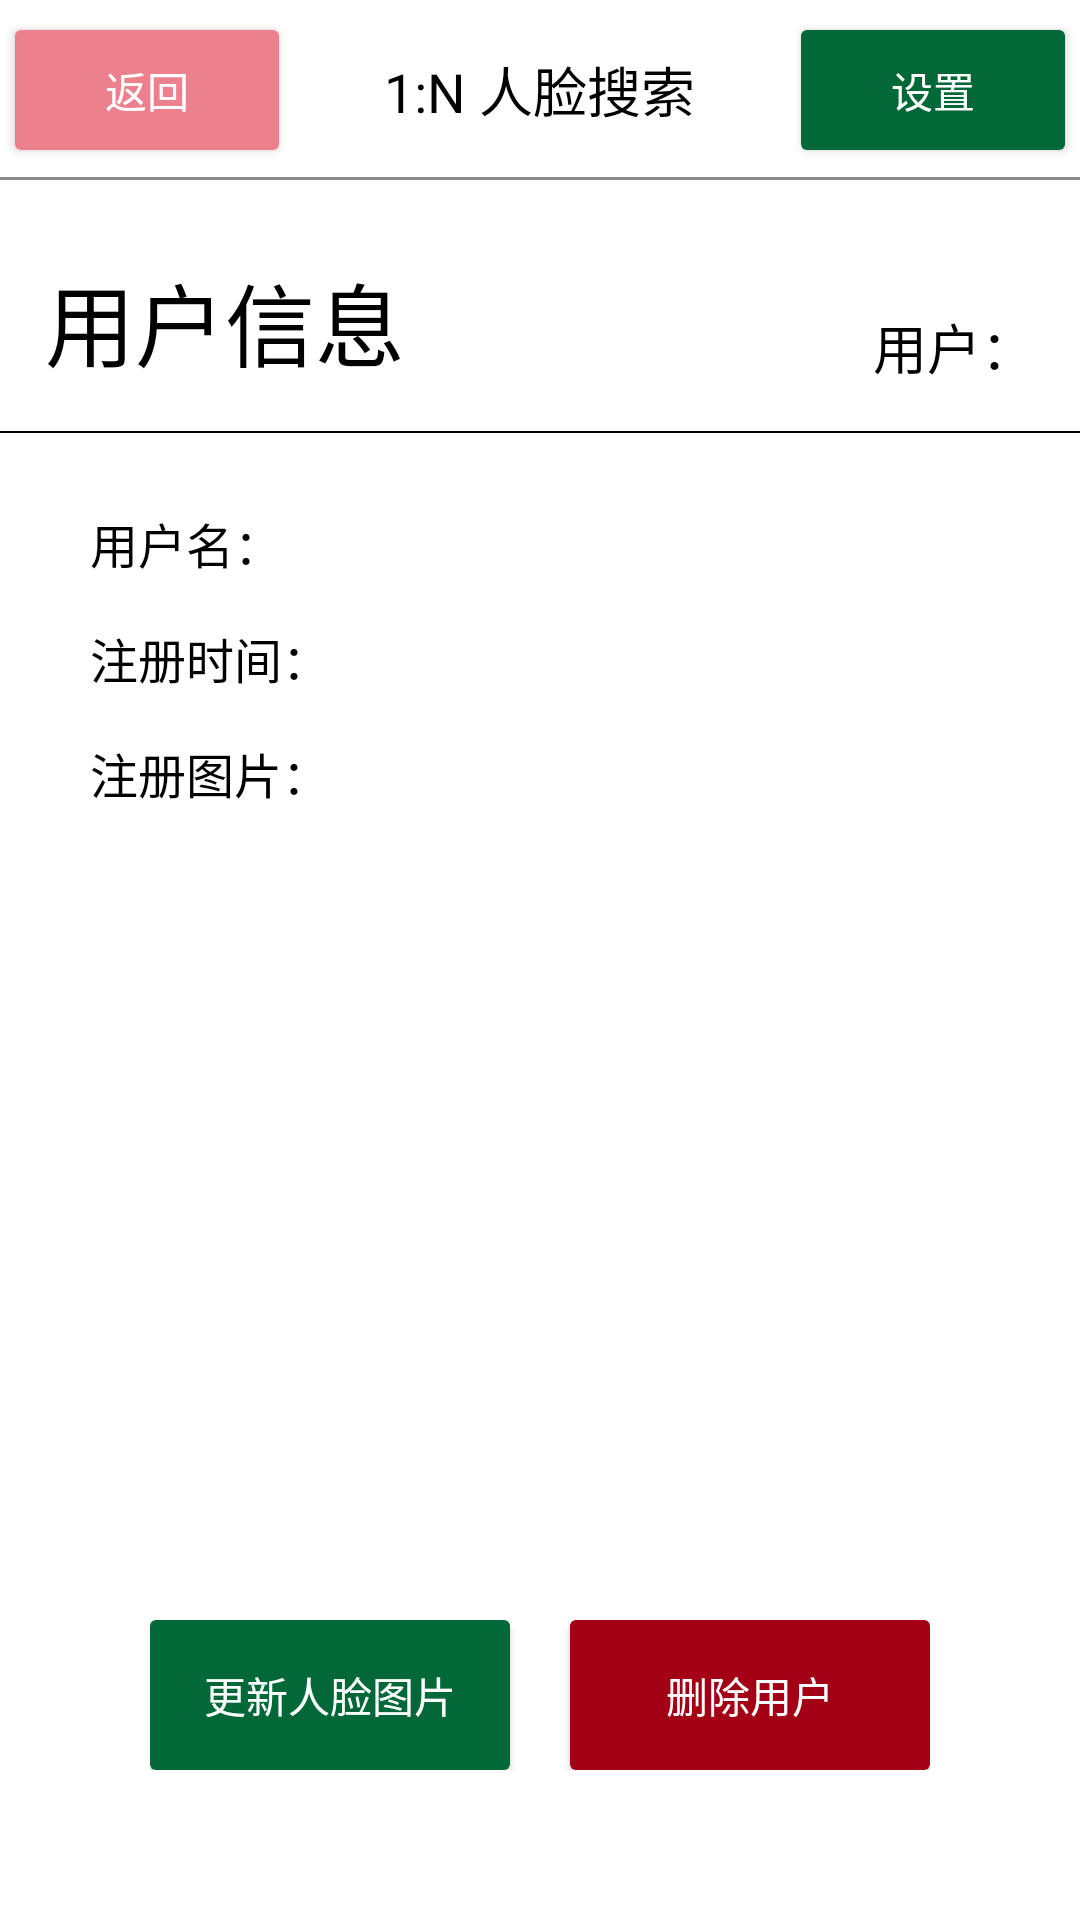

Layout XML and referenced resources for this Android screen:
<!-- AndroidManifest.xml: fallback theme Theme.MaterialComponents.DayNight.NoActionBar -->
<!-- res/layout/activity_user_info.xml -->
<?xml version="1.0" encoding="utf-8"?>
<RelativeLayout xmlns:android="http://schemas.android.com/apk/res/android"
    android:layout_width="match_parent"
    android:background="@color/white"
    android:layout_height="match_parent">

    <include
        android:id="@+id/layout_title"
        layout="@layout/layout_title"/>

    <TextView
        android:id="@+id/text_info_text"
        android:layout_width="wrap_content"
        android:layout_height="wrap_content"
        android:layout_below="@id/layout_title"
        android:layout_marginTop="25dp"
        android:text="用户信息"
        android:layout_marginLeft="15dp"
        android:textSize="30sp"
        android:textColor="@color/black"/>

    <TextView
        android:id="@+id/text_user_name"
        android:layout_width="wrap_content"
        android:layout_height="wrap_content"
        android:layout_alignParentRight="true"
        android:layout_marginRight="15dp"
        android:text="用户："
        android:layout_alignBottom="@+id/text_info_text"
        android:textSize="18sp"
        android:textColor="@color/black"/>

    <View
        android:id="@+id/view_info_line"
        android:layout_width="match_parent"
        android:layout_height="0.5dp"
        android:layout_below="@id/text_info_text"
        android:layout_marginTop="15dp"
        android:background="@color/black"/>

    <TextView
        android:id="@+id/text_info_name"
        android:layout_width="wrap_content"
        android:layout_height="wrap_content"
        android:layout_below="@id/view_info_line"
        android:layout_marginTop="25dp"
        android:layout_marginLeft="30dp"
        android:text="用户名："
        android:textColor="@color/black"
        android:textSize="16sp"/>

    <TextView
        android:id="@+id/text_info"
        android:layout_width="wrap_content"
        android:layout_height="wrap_content"
        android:layout_below="@id/text_info_name"
        android:layout_marginTop="15dp"
        android:layout_marginLeft="30dp"
        android:visibility="gone"
        android:text="用户信息："
        android:textColor="@color/black"
        android:textSize="16sp"/>

    <TextView
        android:id="@+id/text_info_ctime"
        android:layout_width="wrap_content"
        android:layout_height="wrap_content"
        android:layout_below="@id/text_info"
        android:layout_marginTop="15dp"
        android:layout_marginLeft="30dp"
        android:text="注册时间："
        android:textColor="@color/black"
        android:textSize="16sp"/>

    <TextView
        android:id="@+id/text_info_pic"
        android:layout_width="wrap_content"
        android:layout_height="wrap_content"
        android:layout_below="@id/text_info_ctime"
        android:layout_marginTop="15dp"
        android:layout_marginLeft="30dp"
        android:text="注册图片："
        android:textColor="@color/black"
        android:textSize="16sp"/>

    <ImageView
        android:id="@+id/image_info_pic"
        android:layout_width="180dp"
        android:layout_height="140dp"
        android:layout_below="@id/text_info_ctime"
        android:layout_marginTop="15dp"
        android:layout_marginLeft="10dp"
        android:scaleType="centerCrop"
        android:layout_toRightOf="@id/text_info_pic"/>

    <LinearLayout
        android:id="@+id/linear_operation"
        android:layout_width="match_parent"
        android:layout_height="wrap_content"
        android:orientation="horizontal"
        android:paddingLeft="50dp"
        android:paddingRight="50dp"
        android:gravity="center_vertical"
        android:layout_alignParentBottom="true"
        android:layout_marginBottom="50dp">

        <Button
            android:id="@+id/button_update"
            android:layout_width="0dp"
            android:layout_height="50dp"
            android:layout_weight="1"
            android:text="更新人脸图片"
            android:textColor="@color/white"
            android:background="@drawable/fillet_style_button_selector"/>

        <Button
            android:id="@+id/button_delete"
            android:layout_width="0dp"
            android:layout_height="50dp"
            android:layout_weight="1"
            android:layout_marginLeft="20dp"
            android:text="删除用户"
            android:textColor="@color/white"
            android:background="@drawable/fillet_style_delete_selector"/>
    </LinearLayout>

    
    <RelativeLayout
        android:id="@+id/relative_pop_window"
        android:layout_width="match_parent"
        android:layout_height="match_parent"
        android:background="#7000"
        android:visibility="gone">

        <LinearLayout
            android:layout_margin="10dp"
            android:paddingBottom="10dp"
            android:layout_width="match_parent"
            android:layout_height="wrap_content"
            android:layout_alignParentBottom="true"
            android:orientation="vertical" >

            <Button
                android:id="@+id/btn_pop_album"
                android:layout_width="match_parent"
                android:layout_height="45dp"
                android:text="本地相册"
                android:textColor="@color/black"
                android:background="#ffff"
                android:textSize="18sp" />

            <Button
                android:id="@+id/btn_pop_camera"
                android:layout_width="match_parent"
                android:layout_height="45dp"
                android:text="相机拍摄"
                android:textColor="@color/black"
                android:background="#ffff"
                android:textSize="18sp" />

            <Button
                android:id="@+id/btn_pop_cancel"
                android:layout_width="match_parent"
                android:layout_height="45dp"
                android:layout_marginTop="10dp"
                android:background="#ffff"
                android:textColor="@color/black"
                android:text="取消"
                android:textSize="18sp" />
        </LinearLayout>
    </RelativeLayout>

</RelativeLayout>
<!-- res/layout/layout_title.xml (included above) -->
<?xml version="1.0" encoding="utf-8"?>
<RelativeLayout xmlns:android="http://schemas.android.com/apk/res/android"
    android:layout_width="match_parent"
    android:layout_height="60dp"
    android:orientation="vertical">

    <Button
        android:id="@+id/btn_back"
        android:layout_width="wrap_content"
        android:layout_height="40dp"
        android:layout_centerVertical="true"
        android:layout_margin="5dp"
        android:background="@drawable/fillet_style_return_selector"
        android:text="返回"
        android:textColor="@color/white"
        android:textSize="14sp" />

    <TextView
        android:id="@+id/tv_title"
        android:layout_width="wrap_content"
        android:layout_height="wrap_content"
        android:layout_centerHorizontal="true"
        android:layout_centerVertical="true"
        android:text="1:N 人脸搜索"
        android:textColor="@color/black"
        android:textSize="18sp" />

    <Button
        android:id="@+id/btn_setting"
        android:layout_width="wrap_content"
        android:layout_height="40dp"
        android:layout_alignParentRight="true"
        android:layout_centerVertical="true"
        android:layout_margin="5dp"
        android:background="@drawable/fillet_style_button_selector"
        android:text="设置"
        android:textColor="@color/white"
        android:textSize="14sp" />

    <View
        android:layout_width="match_parent"
        android:layout_height="1dp"
        android:layout_alignParentBottom="true"
        android:background="#898989" />
</RelativeLayout>
<!-- resources referenced by this layout -->
<resources>
  <color name="black">#000000</color>
  <color name="white">#FFFFFF</color>
  <!-- drawable fillet_style_button_selector (drawable) -->
  <?xml version="1.0" encoding="utf-8"?>
  <shape xmlns:android="http://schemas.android.com/apk/res/android">
      <corners android:radius="2dp" />
      <solid android:color="#036838"></solid>
  </shape>
  <!-- drawable fillet_style_delete_selector (drawable) -->
  <?xml version="1.0" encoding="utf-8"?>
  <shape xmlns:android="http://schemas.android.com/apk/res/android">
      <corners android:radius="2dp" />
      <solid android:color="#A30015"></solid>
  </shape>
  <!-- drawable fillet_style_return_selector (drawable) -->
  <?xml version="1.0" encoding="utf-8"?>
  <shape xmlns:android="http://schemas.android.com/apk/res/android">
      <corners android:radius="2dp" />
      <solid android:color="#ec808d"></solid>
  </shape>
</resources>
